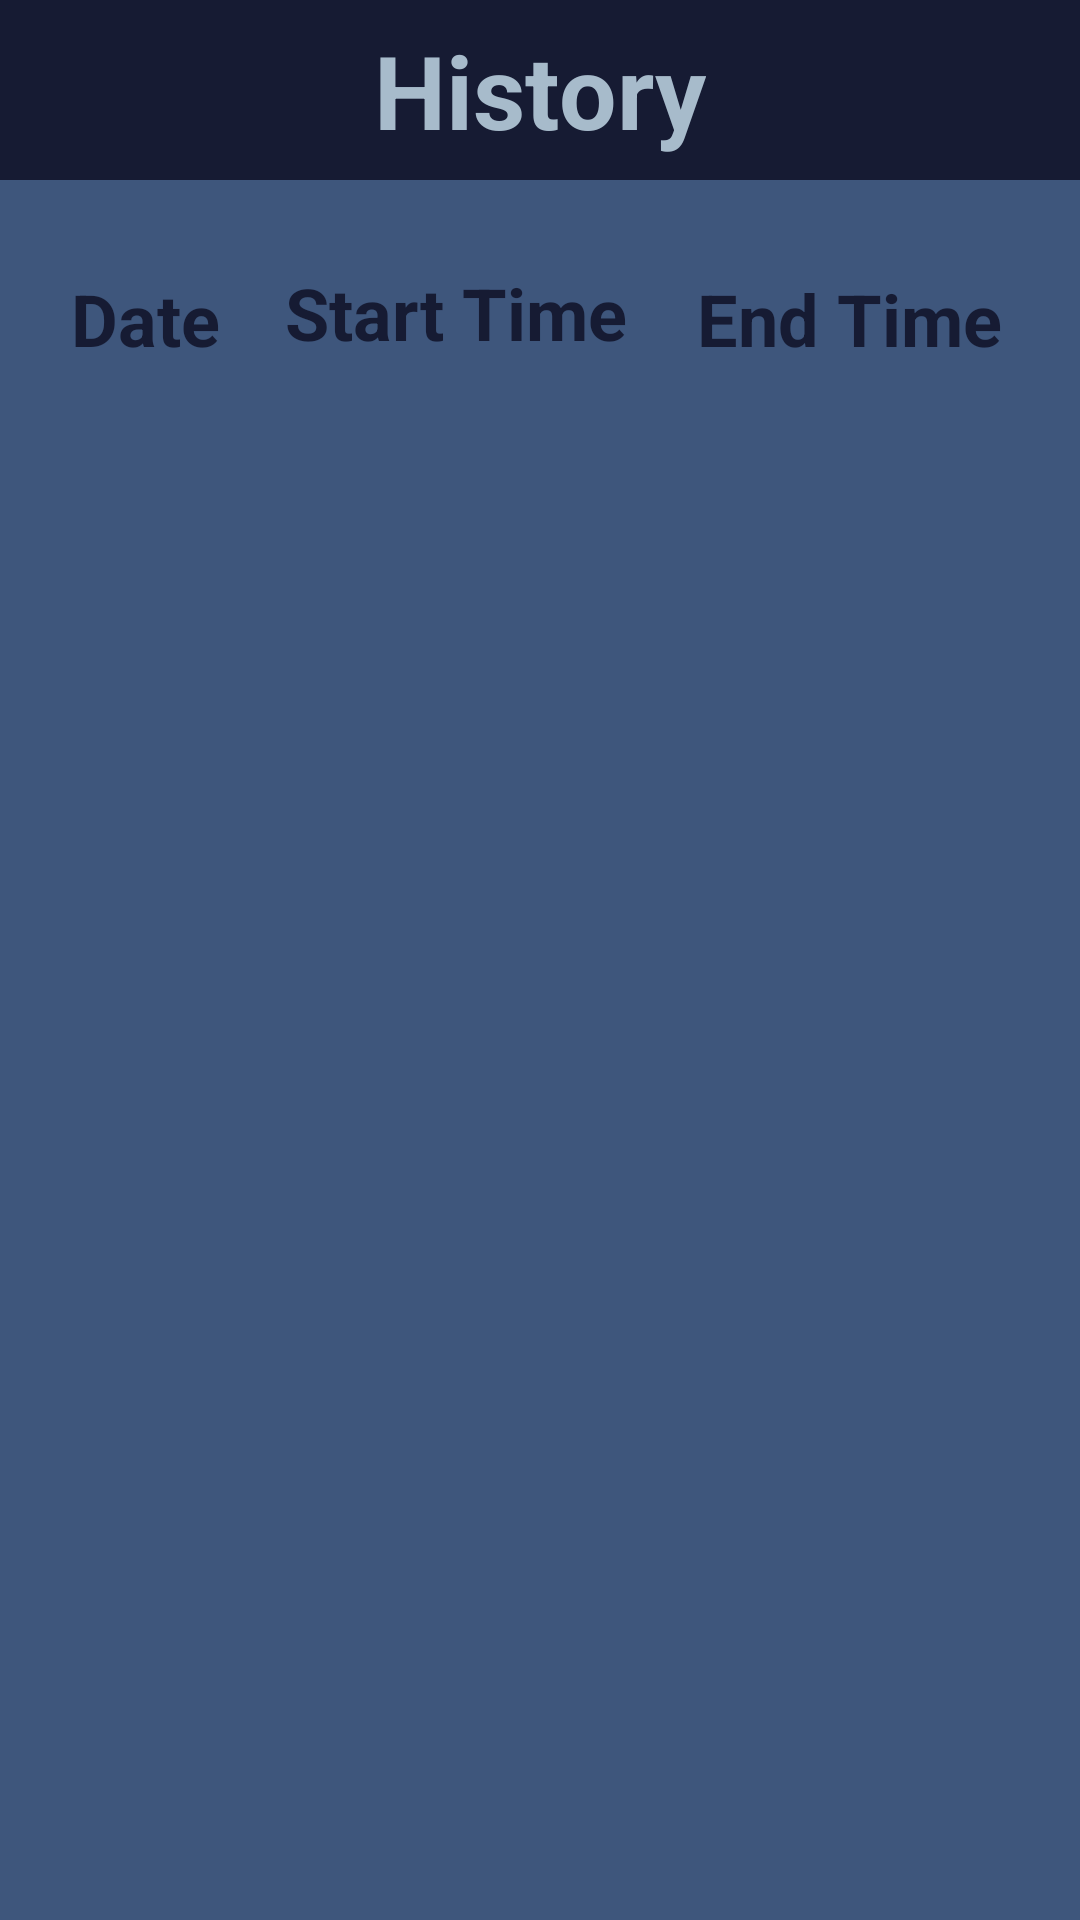

This screen was rendered from an Android layout file. Write that file and the resources it references.
<!-- AndroidManifest.xml: application theme Theme.StaffScan -->
<!-- res/layout/activity_history.xml -->
<?xml version="1.0" encoding="utf-8"?>
<RelativeLayout xmlns:android="http://schemas.android.com/apk/res/android"
    xmlns:app="http://schemas.android.com/apk/res-auto"
    xmlns:tools="http://schemas.android.com/tools"
    android:layout_width="match_parent"
    android:layout_height="match_parent"
    android:background="#3e567c"

    tools:context=".MainActivity">

    <androidx.appcompat.widget.Toolbar
        android:id="@+id/toolbar2"
        android:layout_width="match_parent"
        android:layout_height="60dp"
        android:background="#161B33"
        android:contextClickable="false"
        android:minHeight="?attr/actionBarSize"
        android:theme="@android:style/Theme.Holo.Light.DarkActionBar"
        app:titleTextColor="#000000" >

        <TextView
            android:id="@+id/textView4"
            android:layout_width="wrap_content"
            android:layout_height="wrap_content"
            android:layout_centerInParent="false"
            android:layout_gravity="center"
            android:text="History"
            android:textColor="#a7bbcb"
            android:textSize="34sp"
            android:textStyle="bold" />

    </androidx.appcompat.widget.Toolbar>

    <TableLayout
        android:id="@+id/tableLayout"
        android:layout_width="match_parent"
        android:layout_height="match_parent"
        android:paddingLeft="10dp"
        android:paddingTop="80dp"
        android:paddingRight="10dp"
        android:stretchColumns="0,1,2">

        <TableRow>

            <TextView
                android:layout_width="wrap_content"
                android:layout_height="wrap_content"
                android:padding="10dp"
                android:text="Date"
                android:textAlignment="center"
                android:textColor="#161B33"
                android:textSize="24sp"
                android:textStyle="bold" />

            <TextView
                android:layout_width="match_parent"
                android:layout_height="match_parent"
                android:padding="8dp"
                android:text="Start Time"
                android:textColor="#161B33"
                android:textSize="24sp"
                android:textStyle="bold" />

            <TextView
                android:layout_width="wrap_content"
                android:layout_height="wrap_content"
                android:padding="8dp"
                android:text="End Time"
                android:textColor="#161B33"
                android:textSize="24sp"
                android:textStyle="bold" />
            
        </TableRow>
    </TableLayout>
</RelativeLayout>
<!-- resources referenced by this layout -->
<resources>
  <style name="Theme.StaffScan" parent="Base.Theme.StaffScan" />
  <style name="Base.Theme.StaffScan" parent="Theme.AppCompat.Light.NoActionBar">
          
          
          <item name="android:windowTranslucentStatus">true</item>
      </style>
</resources>
